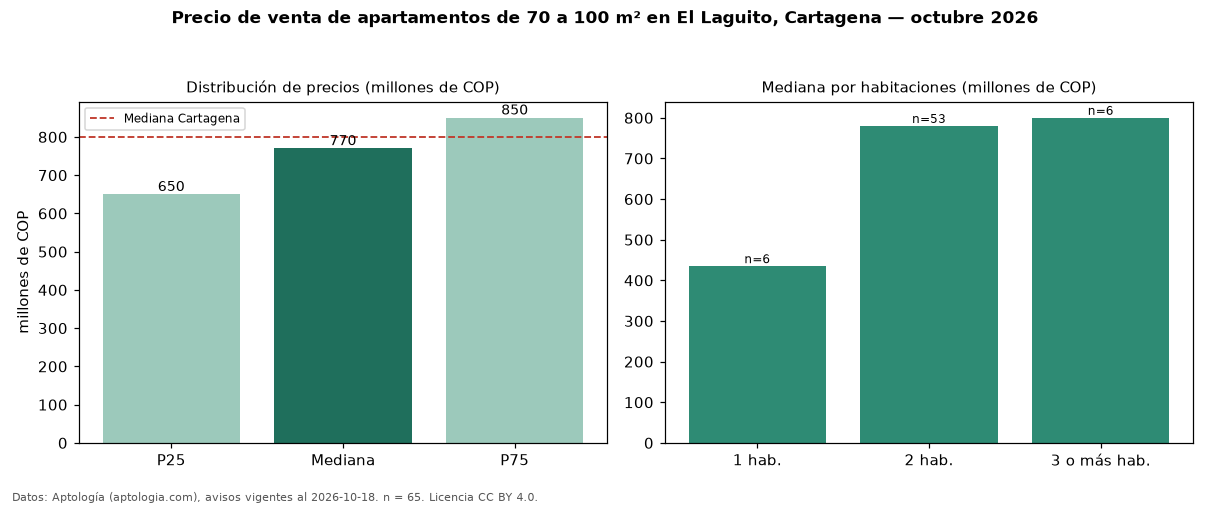

Source data for this figure (header and first rows):
seccion, metrica, valor, moneda, n
filtro, area3, de 70 a 100 m², , 65
precio, p25, 650000000, COP, 65
precio, mediana, 770000000, COP, 65
precio, p75, 850000000, COP, 65
precio, minimo, 400000000, COP, 65
precio, maximo, 1350000000, COP, 65
m2, mediana_precio_m2, 8947368, COP, 65
m2, area_mediana_m2, 83.0, m2, 65
admin, mediana_admin_mes, 680000, COP, 50
banos, mediana_banos, 2.0, , 
parqueadero, pct_con_parqueadero, 94.1, %, 51
estrato, estrato_mas_frecuente, 6, , 64
habitaciones, 1, 435000000, COP, 6
habitaciones, 2, 780000000, COP, 53
habitaciones, 3+, 800000000, COP, 6
ciudad, mediana_ciudad_referencia, 800000000, COP, 
ciudad, mediana_m2_ciudad, 7857143, COP, 
fuente, fecha_datos, 2026-10-18, , 
fuente, atribucion, https://www.aptologia.com/venta/cartagen…, , 
fuente, licencia, CC BY 4.0, , 
